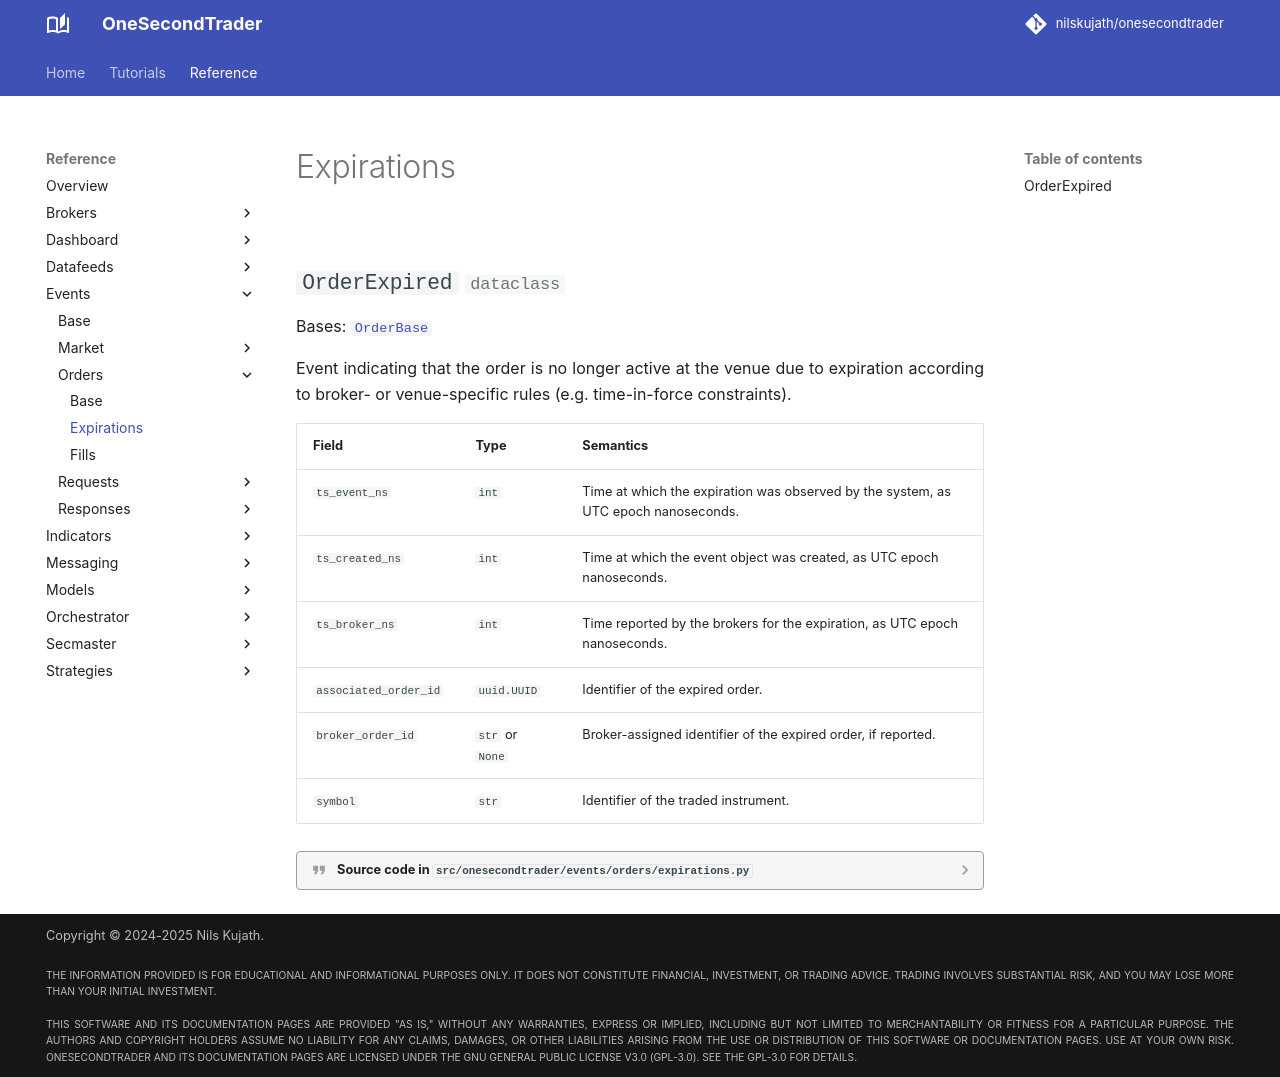

repository: nilskujath/onesecondtrader · page: reference/events/orders/expirations/index.html · generator: mkdocs

# Expirations

::: onesecondtrader.events.orders.expirations
    options:
      show_root_heading: False
      show_source: true
      heading_level: 2
      show_root_toc_entry: False
